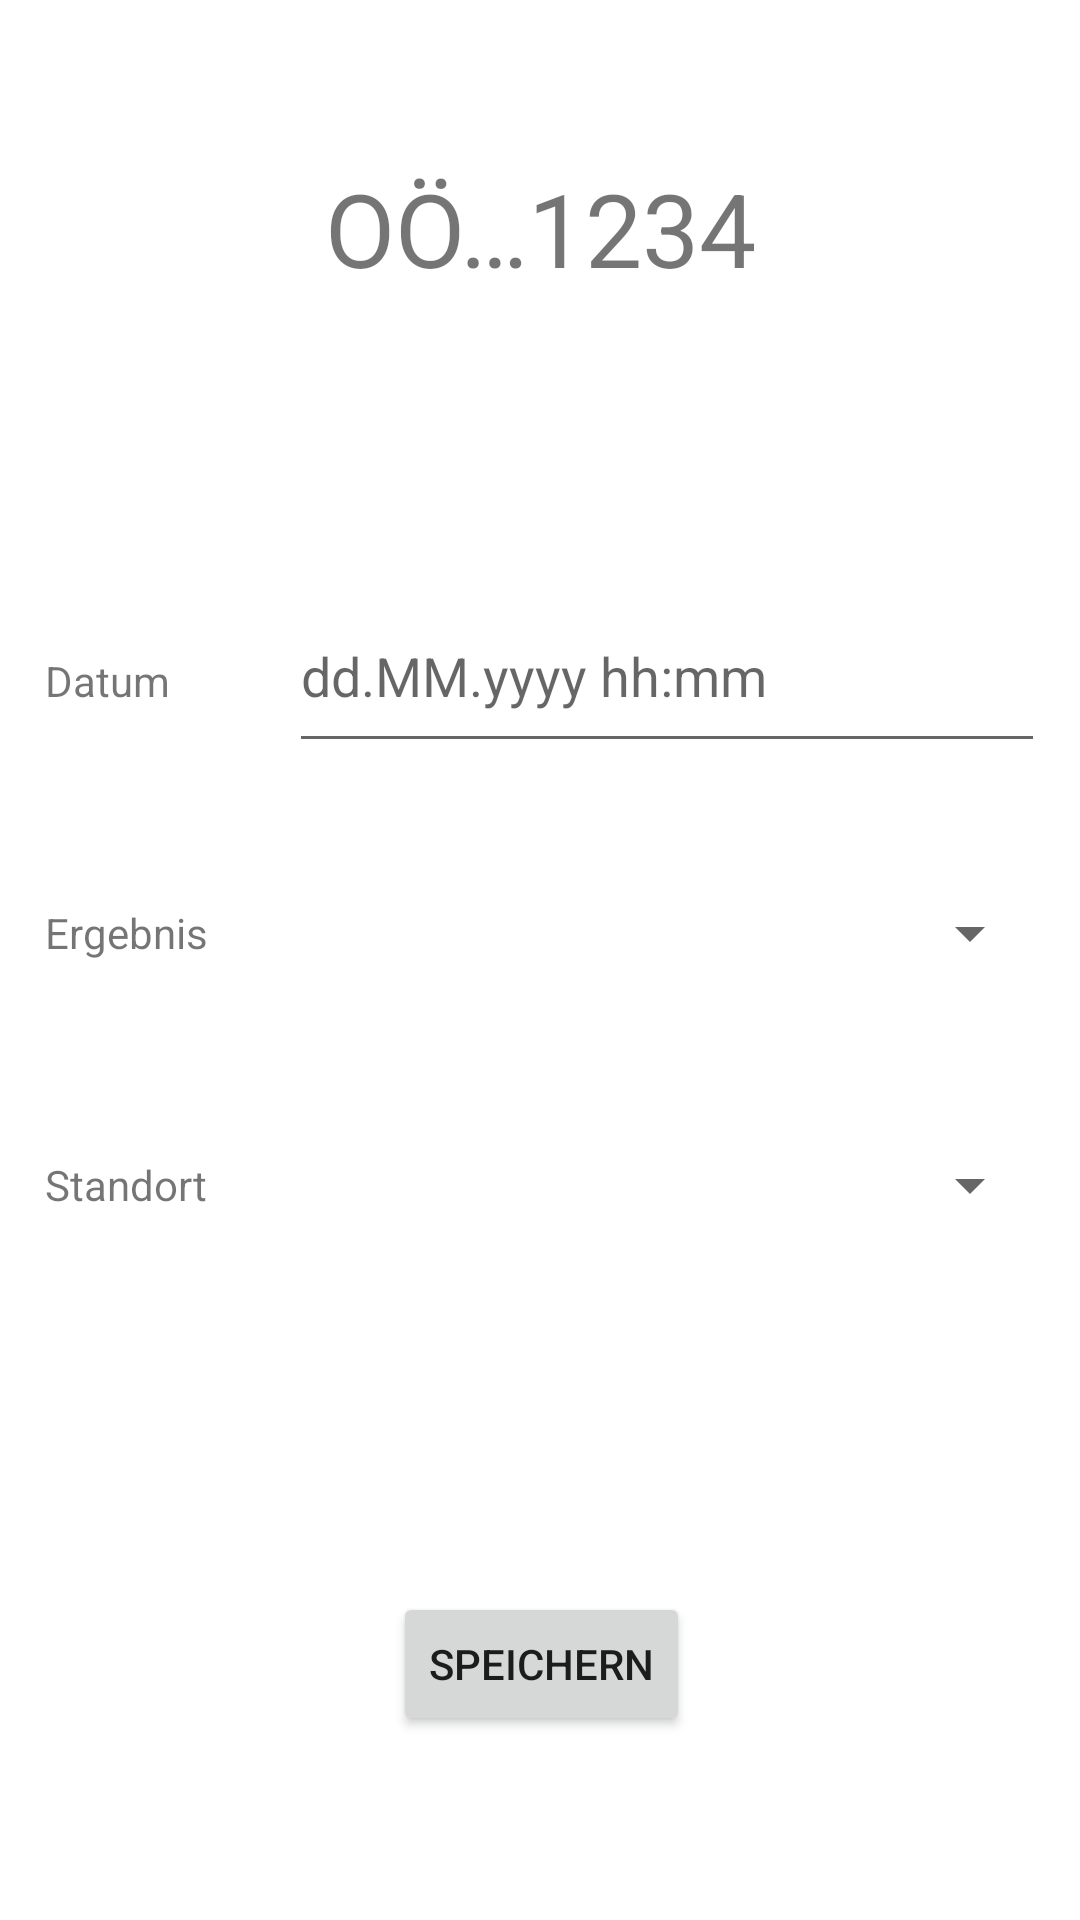

Produce the Android XML layout that renders to this screen, including the resource entries it uses.
<!-- AndroidManifest.xml: application theme Theme.CoronaTestTracker -->
<!-- res/layout/fragment_input_screen.xml -->
<?xml version="1.0" encoding="utf-8"?>
<androidx.constraintlayout.widget.ConstraintLayout xmlns:android="http://schemas.android.com/apk/res/android"
    xmlns:app="http://schemas.android.com/apk/res-auto"
    xmlns:tools="http://schemas.android.com/tools"
    android:layout_width="match_parent"
    android:layout_height="match_parent"
    tools:context=".InputScreenFragment">

    <TextView
        android:id="@+id/idField"
        android:layout_width="wrap_content"
        android:layout_height="wrap_content"
        android:text="@string/id_sample"
        android:textSize="34sp"
        app:layout_constraintBottom_toTopOf="@+id/formContaner"
        app:layout_constraintEnd_toEndOf="parent"
        app:layout_constraintHorizontal_bias="0.5"
        app:layout_constraintStart_toStartOf="parent"
        app:layout_constraintTop_toTopOf="parent" />

    <androidx.constraintlayout.widget.ConstraintLayout
        android:id="@+id/formContaner"
        android:layout_width="389dp"
        android:layout_height="317dp"
        app:layout_constraintBottom_toTopOf="@+id/constraintLayout3"
        app:layout_constraintEnd_toEndOf="parent"
        app:layout_constraintHorizontal_bias="0.5"
        app:layout_constraintStart_toStartOf="parent"
        app:layout_constraintTop_toBottomOf="@+id/idField">

        <androidx.constraintlayout.widget.Guideline
            android:id="@+id/guideline2"
            android:layout_width="wrap_content"
            android:layout_height="wrap_content"
            android:orientation="vertical"
            app:layout_constraintGuide_begin="29dp" />

        <TextView
            android:id="@+id/dateLabel"
            android:layout_width="wrap_content"
            android:layout_height="wrap_content"
            android:text="@string/date_time_label"
            app:layout_constraintBottom_toTopOf="@+id/resultLabel"
            app:layout_constraintStart_toStartOf="@+id/guideline2"
            app:layout_constraintTop_toTopOf="parent" />

        <TextView
            android:id="@+id/resultLabel"
            android:layout_width="wrap_content"
            android:layout_height="wrap_content"
            android:text="@string/result_label"
            app:layout_constraintBottom_toTopOf="@+id/placeLabel"
            app:layout_constraintStart_toStartOf="@+id/guideline2"
            app:layout_constraintTop_toBottomOf="@+id/dateLabel" />

        <TextView
            android:id="@+id/placeLabel"
            android:layout_width="wrap_content"
            android:layout_height="wrap_content"
            android:text="@string/place_label"
            app:layout_constraintBottom_toBottomOf="parent"
            app:layout_constraintStart_toStartOf="@+id/guideline2"
            app:layout_constraintTop_toBottomOf="@+id/resultLabel" />

        <androidx.constraintlayout.widget.Barrier
            android:id="@+id/barrier2"
            android:layout_width="wrap_content"
            android:layout_height="wrap_content"
            app:barrierDirection="right"
            app:constraint_referenced_ids="resultLabel,dateLabel,placeLabel"
            tools:layout_editor_absoluteX="409dp" />

        <EditText
            android:id="@+id/dateField"
            android:layout_width="252dp"
            android:layout_height="61dp"
            android:ems="10"
            android:hint="@string/date_time_label_hint"
            android:importantForAutofill="no"
            android:inputType="date|textUri|time"
            android:labelFor="@id/dateLabel"
            app:layout_constraintBaseline_toBaselineOf="@+id/dateLabel"
            app:layout_constraintEnd_toEndOf="parent"
            app:layout_constraintHorizontal_bias="0.5"
            app:layout_constraintStart_toStartOf="@+id/barrier2"
            tools:ignore="SpeakableTextPresentCheck,DuplicateSpeakableTextCheck" />

        <Spinner
            android:id="@+id/resultField"
            android:layout_width="250dp"
            android:layout_height="48dp"
            app:layout_constraintBottom_toBottomOf="@+id/resultLabel"
            app:layout_constraintEnd_toEndOf="@+id/dateField"
            app:layout_constraintHorizontal_bias="0.5"
            app:layout_constraintStart_toStartOf="@+id/dateField"
            app:layout_constraintTop_toTopOf="@+id/resultLabel"
            tools:ignore="SpeakableTextPresentCheck" />

        <Spinner
            android:id="@+id/location_field"
            android:layout_width="0dp"
            android:layout_height="48dp"
            app:layout_constraintBottom_toBottomOf="@+id/placeLabel"
            app:layout_constraintEnd_toEndOf="@+id/resultField"
            app:layout_constraintHorizontal_bias="0.5"
            app:layout_constraintStart_toStartOf="@+id/resultField"
            app:layout_constraintTop_toTopOf="@+id/placeLabel"
            tools:ignore="SpeakableTextPresentCheck" />

    </androidx.constraintlayout.widget.ConstraintLayout>

    <androidx.constraintlayout.widget.ConstraintLayout
        android:id="@+id/constraintLayout3"
        android:layout_width="371dp"
        android:layout_height="64dp"
        app:layout_constraintBottom_toBottomOf="parent"
        app:layout_constraintEnd_toEndOf="parent"
        app:layout_constraintStart_toStartOf="parent"
        app:layout_constraintTop_toBottomOf="@+id/formContaner">

        <Button
            android:id="@+id/saveButton"
            android:layout_width="wrap_content"
            android:layout_height="wrap_content"
            android:text="@string/save_button"
            app:layout_constraintBottom_toBottomOf="parent"
            app:layout_constraintEnd_toEndOf="parent"
            app:layout_constraintStart_toStartOf="parent"
            app:layout_constraintTop_toTopOf="parent" />
    </androidx.constraintlayout.widget.ConstraintLayout>

</androidx.constraintlayout.widget.ConstraintLayout>
<!-- resources referenced by this layout -->
<resources>
  <string name="date_time_label">Datum</string>
  <string name="date_time_label_hint">dd.MM.yyyy hh:mm</string>
  <string name="id_sample">OÖ…1234</string>
  <string name="place_label">Standort</string>
  <string name="result_label">Ergebnis</string>
  <string name="save_button">speichern</string>
  <style name="Theme.CoronaTestTracker" parent="Theme.MaterialComponents.DayNight.DarkActionBar">
          
          <item name="colorPrimary">@color/purple_500</item>
          <item name="colorPrimaryVariant">@color/purple_700</item>
          <item name="colorOnPrimary">@color/white</item>
          
          <item name="colorSecondary">@color/teal_200</item>
          <item name="colorSecondaryVariant">@color/teal_700</item>
          <item name="colorOnSecondary">@color/black</item>
          
          <item name="android:statusBarColor" tools:targetApi="l">?attr/colorPrimaryVariant</item>
          
      </style>
  <color name="purple_500">#FF6200EE</color>
  <color name="purple_700">#FF3700B3</color>
  <color name="white">#FFFFFFFF</color>
  <color name="teal_200">#FF03DAC5</color>
  <color name="teal_700">#FF018786</color>
  <color name="black">#FF000000</color>
</resources>
